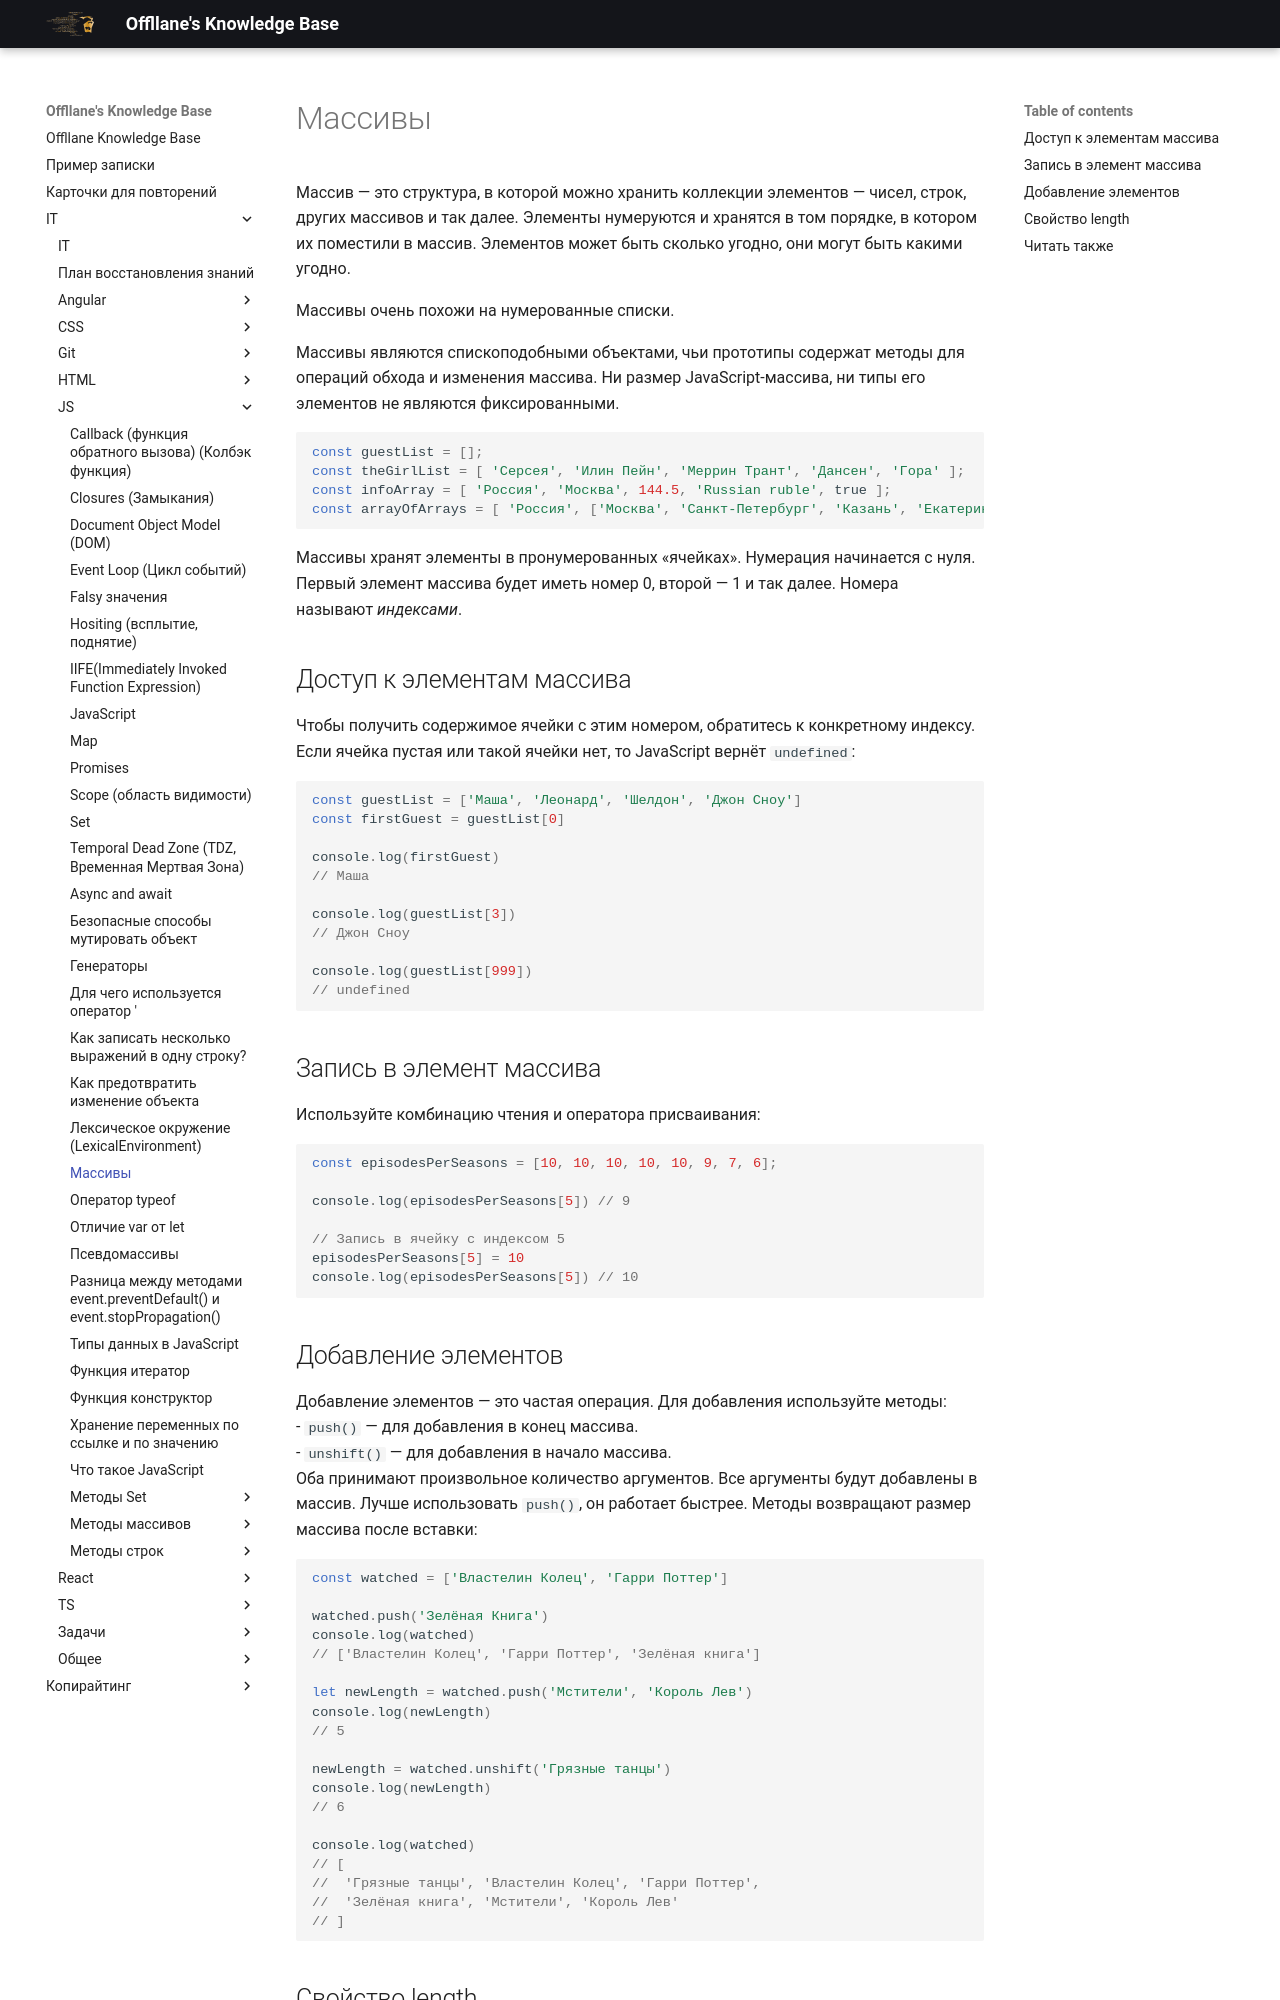

repository: Offllane/PublishedKnowledgeBase · page: IT/JS/Массивы/index.html · generator: mkdocs

Массив — это структура, в которой можно хранить коллекции элементов — чисел, строк, других массивов и так далее. Элементы нумеруются и хранятся в том порядке, в котором их поместили в массив. Элементов может быть сколько угодно, они могут быть какими угодно.

Массивы очень похожи на нумерованные списки.

Массивы являются спископодобными объектами, чьи прототипы содержат методы для операций обхода и изменения массива. Ни размер JavaScript-массива, ни типы его элементов не являются фиксированными.

```js
const guestList = [];
const theGirlList = [ 'Серсея', 'Илин Пейн', 'Меррин Трант', 'Дансен', 'Гора' ];
const infoArray = [ 'Россия', 'Москва', 144.5, 'Russian ruble', true ];
const arrayOfArrays = [ 'Россия', ['Москва', 'Санкт-Петербург', 'Казань', 'Екатеринбург'], [true, true, false, true] ];
```

Массивы хранят элементы в пронумерованных «ячейках». Нумерация начинается с нуля. Первый элемент массива будет иметь номер 0, второй — 1 и так далее. Номера называют _индексами_.

## Доступ к элементам массива
Чтобы получить содержимое ячейки с этим номером, обратитесь к конкретному индексу. Если ячейка пустая или такой ячейки нет, то JavaScript вернёт `undefined`:
```js
const guestList = ['Маша', 'Леонард', 'Шелдон', 'Джон Сноу']
const firstGuest = guestList[0]

console.log(firstGuest)
// Маша

console.log(guestList[3])
// Джон Сноу

console.log(guestList[999])
// undefined
```

## Запись в элемент массива
Используйте комбинацию чтения и оператора присваивания:
```js
const episodesPerSeasons = [10, 10, 10, 10, 10, 9, 7, 6];

console.log(episodesPerSeasons[5]) // 9

// Запись в ячейку с индексом 5
episodesPerSeasons[5] = 10
console.log(episodesPerSeasons[5]) // 10
```

## Добавление элементов
Добавление элементов — это частая операция. Для добавления используйте методы:
- `push()` — для добавления в конец массива.
- `unshift()` — для добавления в начало массива.
Оба принимают произвольное количество аргументов. Все аргументы будут добавлены в массив. Лучше использовать `push()`, он работает быстрее. Методы возвращают размер массива после вставки:
```js
const watched = ['Властелин Колец', 'Гарри Поттер']

watched.push('Зелёная Книга')
console.log(watched)
// ['Властелин Колец', 'Гарри Поттер', 'Зелёная книга']

let newLength = watched.push('Мстители', 'Король Лев')
console.log(newLength)
// 5

newLength = watched.unshift('Грязные танцы')
console.log(newLength)
// 6

console.log(watched)
// [
//  'Грязные танцы', 'Властелин Колец', 'Гарри Поттер',
//  'Зелёная книга', 'Мстители', 'Король Лев'
// ]
```
